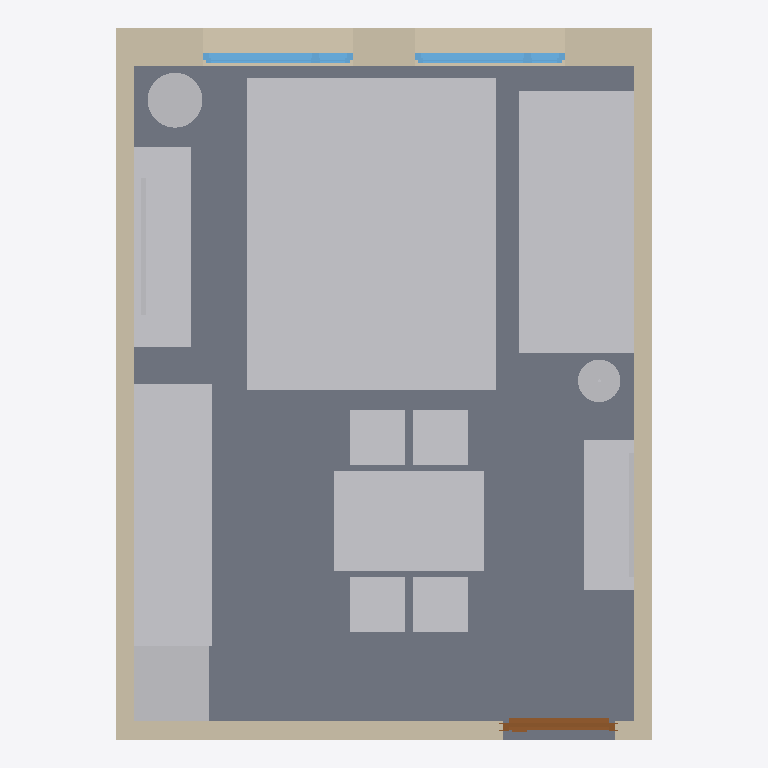
Plan cut of the same IFC building model at storey 'Wohnung' (level 0.00 m, cut at 1.40 m), seen from above with north up, elements coloured by IFC class: 13 other elements (light grey), 4 walls (beige), 2 windows (light blue), 1 slab (grey), 1 door (brown). Cut surfaces are drawn darker.
Extent 4.3 m × 5.7 m × 3.2 m (x, y, z). Storeys (1): Wohnung at 0.00 m. Elements (23): 14 IfcFurniture, 4 IfcWall, 2 IfcSlab, 2 IfcWindow, 1 IfcDoor.

HEADER;
FILE_DESCRIPTION(('ViewDefinition [CoordinationView]'),'2;1');
FILE_NAME('','2026-11-24T19:30:05',(''),(''),'IfcOpenShell 0.9.0post1+b5e509b','IfcOpenShell 0.9.0post1+b5e509b','');
FILE_SCHEMA(('IFC4'));
ENDSEC;
DATA;
#1=IFCPROJECT('1bENg7jwD0lA3g7_xUAms0',$,'peakBuilds – Wohnküche 21 m²',$,$,$,$,(#11),#6);
#13=IFCSITE('1jx6WGpYH49R7snB_r$cp6',$,'Grundstück',$,$,#23,$,$,$,$,$,$,$,$);
#14=IFCBUILDING('11gYNtsrvDqxR_tSLOMIcV',$,'Wohnhaus',$,$,#28,$,$,$,$,$,$);
#15=IFCBUILDINGSTOREY('3L3abkMtv7Ce92MVJJjb_8',$,'Wohnung',$,$,#33,$,$,$,$);
#515=IFCSLAB('2qcfwhiRnADe$7adI1PfHt',$,'Boden Eiche Fischgrät',$,$,#533,#528,$,.FLOOR.);
#1213=IFCFURNITURE('2lm2uLhqD2UeHK_GcIZtUm',$,'Teppich 200×250',$,$,#1226,#1221,$,.USERDEFINED.);
#1133=IFCFURNITURE('3atuSdRS13pxOvYjuYKaBp',$,'Sofa 3-Sitzer 210',$,$,#1156,#1151,$,.SOFA.);
#631=IFCFURNITURE('3ttaH7tzz3tx5vhfYLgt1b',$,'Küchenzeile 270 cm',$,$,#651,#646,$,.USERDEFINED.);
#103=IFCWALL('1w_0YYATT9dutfJGM5Ig1e',$,'Außenwand Fenster (Nord)',$,$,#125,#120,$,$);
#697=IFCFURNITURE('0QzgkarCDBjwF10nU7k0hP',$,'Esstisch 120×80',$,$,#714,#709,$,.TABLE.);
#126=IFCWALL('10mFWNA7vD2QwIWRCH4W$6',$,'Wand Ost',$,$,#148,#143,$,$);
#149=IFCWALL('1bha_d6kj8qwmouJuEt2sR',$,'Wand West',$,$,#171,#166,$,$);
#1265=IFCFURNITURE('3LpUkCsmL3QADNI2k814XE',$,'TV-Sideboard 160',$,$,#1281,#1276,$,.USERDEFINED.);
#79=IFCWALL('24PNt$LITE$vo$ZqStl30h',$,'Wand Eingang (Süd)',$,$,#102,#96,$,$);
#1030=IFCFURNITURE('1dOn0dB6f9sBD$8zDzU5AO',$,'Garderobe / Schuhschrank',$,$,#1045,#1040,$,.USERDEFINED.);
#1181=IFCFURNITURE('1riT1S0GL2aP0twwdKz4d9',$,'Couchtisch Ø70',$,$,#1195,#1190,$,.TABLE.);
#767=IFCFURNITURE('2bd_1f3tLDHfVVPeAcKJFM',$,'Stuhl 1',$,$,#785,#780,$,.CHAIR.);
#838=IFCFURNITURE('1WkGKsWkPCCAVADe0$7G7z',$,'Stuhl 2',$,$,#856,#851,$,.CHAIR.);
#980=IFCFURNITURE('0hQQIaUAn9OgaKgL1p4b3g',$,'Stuhl 4',$,$,#998,#993,$,.CHAIR.);
#909=IFCFURNITURE('05NWHLPgj57h$jbP7hKJ3C',$,'Stuhl 3',$,$,#927,#922,$,.CHAIR.);
#1353=IFCFURNITURE('0G0MWBrjLCAgbpvLGyWYHp',$,'Pflanze groß',$,$,#1367,#1362,$,.USERDEFINED.);
#304=IFCWINDOW('00VQg9eO52AArTuS0NPTqA',$,'Fenster links',$,$,#396,#391,$,1.6,1.2,$,$,$);
#421=IFCWINDOW('2xuf2uJOLDMAqjJB6qsHvj',$,'Fenster rechts',$,$,#513,#508,$,1.6,1.2,$,$,$);
#1313=IFCFURNITURE('01lsNYeDf38A52yJJqVGLe',$,'Stehlampe',$,$,#1328,#1323,$,.USERDEFINED.);
#195=IFCDOOR('2Nxl1Yad98uAcxIyy2IzKW',$,'Eingangstür',$,$,#279,#274,$,2.1,0.9,$,$,$);
ENDSEC;
